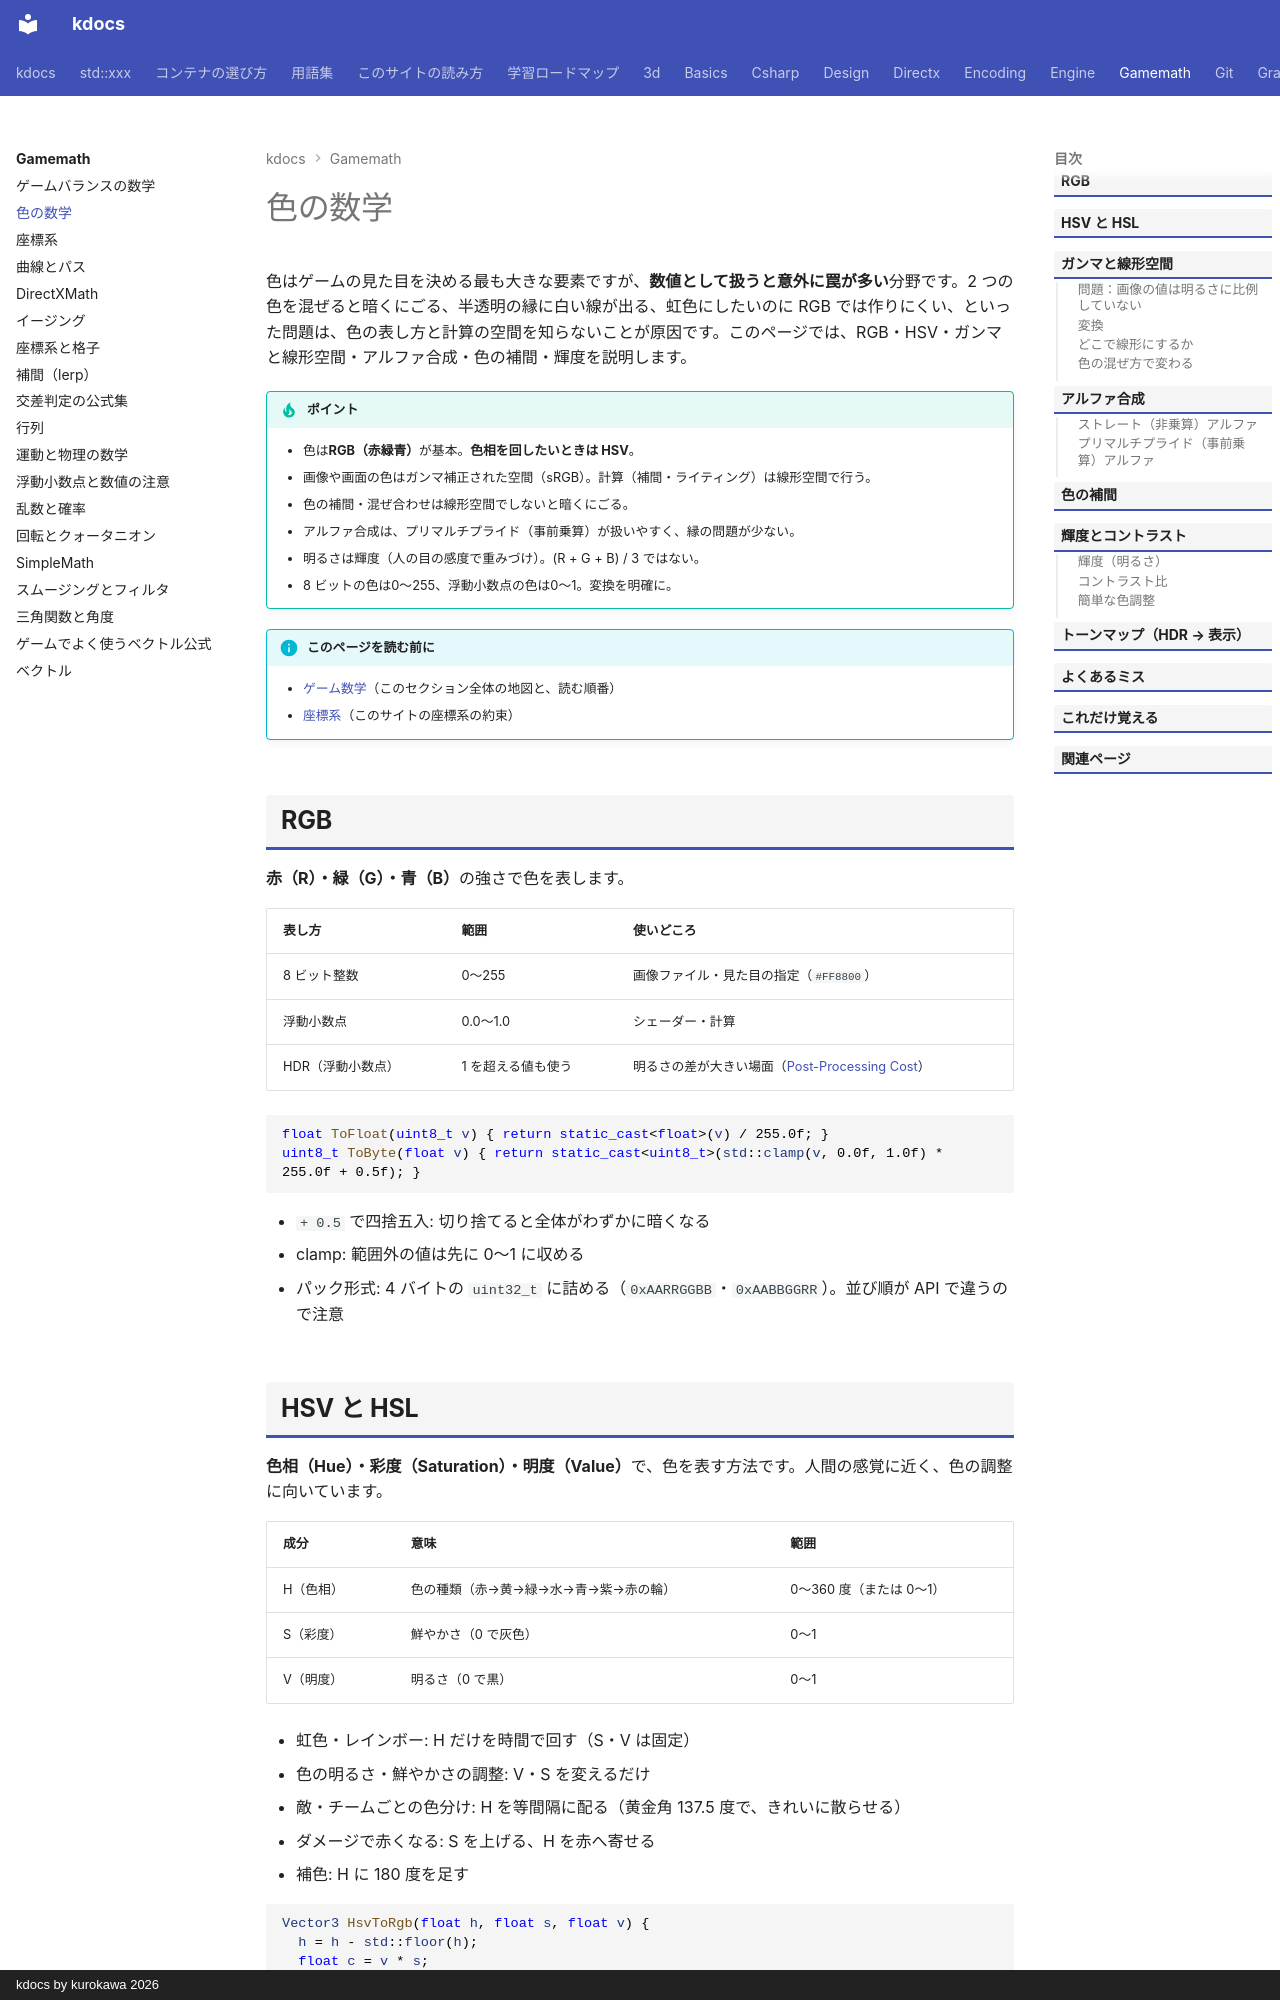

repository: qwzxdf/kdocs · page: gamemath/color/index.html · generator: mkdocs · copyright: kdocs by kurokawa 2026

---
title: 色の数学
tags:
  - ゲーム数学
---

# 色の数学

色はゲームの見た目を決める最も大きな要素ですが、**数値として扱うと意外に罠が多い**分野です。2 つの色を混ぜると暗くにごる、半透明の縁に白い線が出る、虹色にしたいのに RGB では作りにくい、といった問題は、色の表し方と計算の空間を知らないことが原因です。このページでは、RGB・HSV・ガンマと線形空間・アルファ合成・色の補間・輝度を説明します。

!!! tip "ポイント"
    - 色は<strong>RGB（赤緑青）</strong>が基本。<strong>色相を回したいときは HSV</strong>。
    - 画像や画面の色はガンマ補正された空間（sRGB）。計算（補間・ライティング）は線形空間で行う。
    - 色の補間・混ぜ合わせは線形空間でしないと暗くにごる。
    - アルファ合成は、プリマルチプライド（事前乗算）が扱いやすく、縁の問題が少ない。
    - 明るさは輝度（人の目の感度で重みづけ）。(R + G + B) / 3 ではない。
    - 8 ビットの色は0〜255、浮動小数点の色は0〜1。変換を明確に。

!!! info "このページを読む前に"
    - [ゲーム数学](index.md)（このセクション全体の地図と、読む順番）
    - [座標系](coordinate-systems.md)（このサイトの座標系の約束）

## RGB

<strong>赤（R）・緑（G）・青（B）</strong>の強さで色を表します。

| 表し方 | 範囲 | 使いどころ |
| --- | --- | --- |
| 8 ビット整数 | 0〜255 | 画像ファイル・見た目の指定（`#FF8800`） |
| 浮動小数点 | 0.0〜1.0 | シェーダー・計算 |
| HDR（浮動小数点） | 1 を超える値も使う | 明るさの差が大きい場面（[Post-Processing Cost](../graphics/postprocess/cost.md)） |

```cpp
float ToFloat(uint8_t v) { return static_cast<float>(v) / 255.0f; }
uint8_t ToByte(float v) { return static_cast<uint8_t>(std::clamp(v, 0.0f, 1.0f) * 255.0f + 0.5f); }
```

- `+ 0.5` で四捨五入: 切り捨てると全体がわずかに暗くなる
- clamp: 範囲外の値は先に 0〜1 に収める
- パック形式: 4 バイトの `uint32_t` に詰める（`0xAARRGGBB`・`0xAABBGGRR`）。並び順が API で違うので注意

## HSV と HSL

<strong>色相（Hue）・彩度（Saturation）・明度（Value）</strong>で、色を表す方法です。人間の感覚に近く、色の調整に向いています。

| 成分 | 意味 | 範囲 |
| --- | --- | --- |
| H（色相） | 色の種類（赤→黄→緑→水→青→紫→赤の輪） | 0〜360 度（または 0〜1） |
| S（彩度） | 鮮やかさ（0 で灰色） | 0〜1 |
| V（明度） | 明るさ（0 で黒） | 0〜1 |

- 虹色・レインボー: H だけを時間で回す（S・V は固定）
- 色の明るさ・鮮やかさの調整: V・S を変えるだけ
- 敵・チームごとの色分け: H を等間隔に配る（黄金角 137.5 度で、きれいに散らせる）
- ダメージで赤くなる: S を上げる、H を赤へ寄せる
- 補色: H に 180 度を足す

```cpp
Vector3 HsvToRgb(float h, float s, float v) {
  h = h - std::floor(h);
  float c = v * s;
  float x = c * (1.0f - std::abs(std::fmod(h * 6.0f, 2.0f) - 1.0f));
  float m = v - c;
  float r = 0.0f;
  float g = 0.0f;
  float b = 0.0f;
  int sector = static_cast<int>(h * 6.0f);
  switch (sector) {
    case 0: r = c; g = x; break;
    case 1: r = x; g = c; break;
    case 2: g = c; b = x; break;
    case 3: g = x; b = c; break;
    case 4: r = x; b = c; break;
    default: r = c; b = x; break;
  }
  return Vector3(r + m, g + m, b + m);
}
```

色相は輪（0 と 1 がつながっている）なので補間するときは、最短の回り方にします（角度の補間と同じ）。

## ガンマと線形空間
